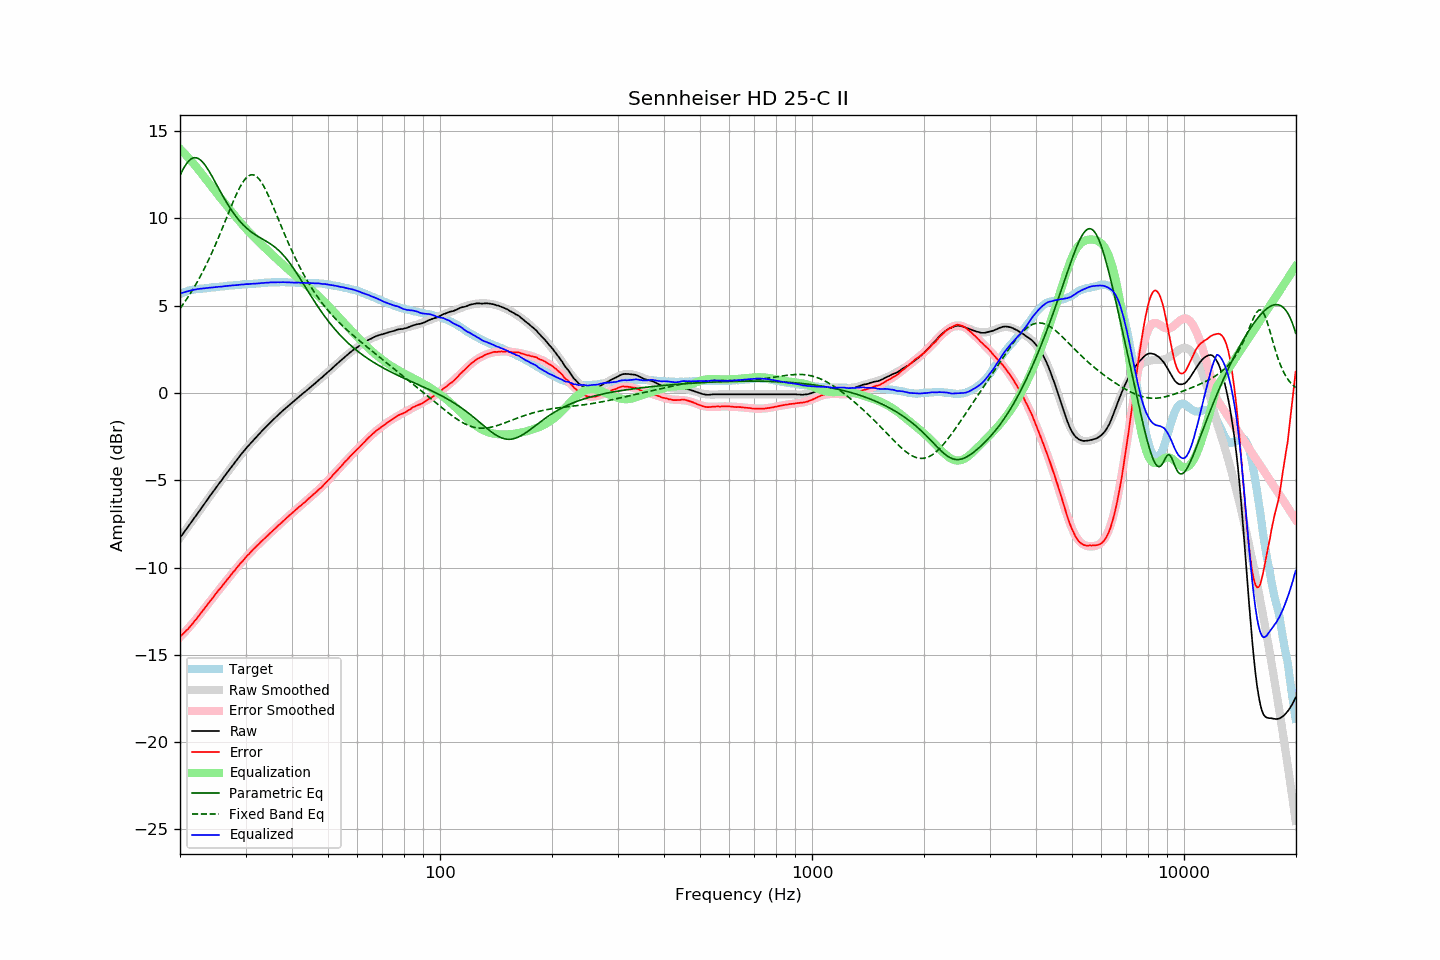

Values plotted in this chart, from the file beside it:
frequency, raw, error, smoothed, error_smoothed, equalization, parametric_eq, fixed_band_eq, equalized_raw, equalized_smoothed, target
20.00, -8.30, -13.96, -8.30, -13.98, 13.98, 12.46, 4.84, 5.69, 5.69, 5.67
20.20, -8.17, -13.87, -8.17, -13.89, 13.89, 12.65, 4.96, 5.72, 5.72, 5.71
20.40, -8.04, -13.79, -8.04, -13.79, 13.79, 12.83, 5.09, 5.75, 5.75, 5.75
20.61, -7.92, -13.69, -7.92, -13.69, 13.69, 12.98, 5.22, 5.78, 5.78, 5.77
20.81, -7.79, -13.60, -7.79, -13.59, 13.59, 13.12, 5.35, 5.81, 5.81, 5.82
21.02, -7.67, -13.52, -7.66, -13.49, 13.49, 13.24, 5.49, 5.83, 5.83, 5.86
21.23, -7.54, -13.41, -7.53, -13.39, 13.39, 13.34, 5.63, 5.85, 5.86, 5.88
21.44, -7.40, -13.30, -7.41, -13.28, 13.28, 13.41, 5.78, 5.88, 5.88, 5.90
21.66, -7.28, -13.19, -7.28, -13.18, 13.18, 13.45, 5.93, 5.90, 5.90, 5.92
21.87, -7.14, -13.07, -7.15, -13.07, 13.07, 13.47, 6.08, 5.92, 5.92, 5.93
22.09, -7.02, -12.97, -7.02, -12.96, 12.96, 13.47, 6.24, 5.93, 5.94, 5.95
22.31, -6.89, -12.85, -6.89, -12.85, 12.85, 13.44, 6.40, 5.95, 5.95, 5.96
22.54, -6.77, -12.73, -6.76, -12.73, 12.73, 13.39, 6.57, 5.96, 5.97, 5.97
22.76, -6.64, -12.61, -6.63, -12.61, 12.61, 13.32, 6.74, 5.98, 5.98, 5.98
22.99, -6.51, -12.48, -6.50, -12.49, 12.49, 13.23, 6.92, 5.98, 5.99, 5.98
23.22, -6.38, -12.36, -6.37, -12.37, 12.37, 13.12, 7.10, 5.99, 5.99, 5.99
23.45, -6.25, -12.24, -6.25, -12.25, 12.25, 13.00, 7.28, 6.00, 6.00, 6.00
23.69, -6.12, -12.12, -6.12, -12.13, 12.13, 12.86, 7.47, 6.01, 6.01, 6.01
23.92, -5.98, -12.00, -5.99, -12.01, 12.01, 12.71, 7.66, 6.03, 6.02, 6.02
24.16, -5.86, -11.89, -5.86, -11.89, 11.89, 12.56, 7.86, 6.04, 6.03, 6.04
24.40, -5.73, -11.79, -5.73, -11.77, 11.77, 12.40, 8.06, 6.04, 6.04, 6.06
24.65, -5.61, -11.65, -5.61, -11.65, 11.65, 12.23, 8.27, 6.05, 6.05, 6.05
24.89, -5.47, -11.53, -5.48, -11.54, 11.54, 12.06, 8.48, 6.06, 6.06, 6.06
25.14, -5.35, -11.42, -5.35, -11.42, 11.42, 11.89, 8.70, 6.07, 6.07, 6.07
25.39, -5.22, -11.30, -5.23, -11.31, 11.31, 11.72, 8.91, 6.08, 6.08, 6.08
25.65, -5.11, -11.20, -5.10, -11.19, 11.19, 11.55, 9.13, 6.09, 6.09, 6.10
25.91, -4.99, -11.08, -4.98, -11.08, 11.08, 11.39, 9.36, 6.09, 6.10, 6.10
26.16, -4.85, -10.96, -4.85, -10.96, 10.96, 11.22, 9.58, 6.11, 6.11, 6.11
26.43, -4.73, -10.84, -4.73, -10.85, 10.85, 11.06, 9.81, 6.12, 6.12, 6.12
26.69, -4.61, -10.73, -4.61, -10.73, 10.73, 10.91, 10.04, 6.13, 6.13, 6.13
26.96, -4.48, -10.62, -4.48, -10.62, 10.62, 10.76, 10.27, 6.14, 6.14, 6.15
27.23, -4.36, -10.51, -4.36, -10.50, 10.50, 10.61, 10.50, 6.15, 6.15, 6.16
27.50, -4.24, -10.39, -4.24, -10.39, 10.39, 10.47, 10.72, 6.15, 6.15, 6.16
27.77, -4.11, -10.27, -4.11, -10.28, 10.28, 10.34, 10.94, 6.16, 6.16, 6.16
28.05, -4.00, -10.17, -3.99, -10.16, 10.16, 10.21, 11.15, 6.17, 6.17, 6.18
28.33, -3.88, -10.05, -3.87, -10.05, 10.05, 10.09, 11.36, 6.18, 6.18, 6.18
28.62, -3.76, -9.94, -3.75, -9.94, 9.94, 9.97, 11.55, 6.18, 6.19, 6.19
28.90, -3.64, -9.83, -3.64, -9.83, 9.83, 9.86, 11.74, 6.20, 6.20, 6.20
29.19, -3.52, -9.71, -3.52, -9.73, 9.73, 9.76, 11.91, 6.21, 6.20, 6.20
29.48, -3.41, -9.63, -3.41, -9.62, 9.62, 9.66, 12.06, 6.21, 6.21, 6.23
29.78, -3.30, -9.51, -3.30, -9.51, 9.51, 9.57, 12.19, 6.22, 6.22, 6.22
30.08, -3.18, -9.40, -3.19, -9.41, 9.41, 9.48, 12.30, 6.23, 6.22, 6.23
30.38, -3.08, -9.30, -3.08, -9.31, 9.31, 9.40, 12.39, 6.23, 6.23, 6.23
30.68, -2.98, -9.22, -2.97, -9.21, 9.21, 9.32, 12.45, 6.24, 6.24, 6.25
30.99, -2.87, -9.11, -2.87, -9.12, 9.12, 9.25, 12.49, 6.25, 6.25, 6.25
31.30, -2.77, -9.01, -2.77, -9.02, 9.02, 9.18, 12.50, 6.25, 6.25, 6.25
31.61, -2.67, -8.92, -2.67, -8.93, 8.93, 9.11, 12.48, 6.26, 6.26, 6.26
31.93, -2.57, -8.83, -2.57, -8.83, 8.83, 9.05, 12.44, 6.27, 6.27, 6.27
32.24, -2.47, -8.74, -2.47, -8.74, 8.74, 8.99, 12.36, 6.27, 6.27, 6.27
32.57, -2.38, -8.66, -2.37, -8.65, 8.65, 8.94, 12.27, 6.27, 6.28, 6.29
32.89, -2.28, -8.56, -2.27, -8.56, 8.56, 8.88, 12.15, 6.29, 6.29, 6.29
33.22, -2.18, -8.47, -2.18, -8.47, 8.47, 8.83, 12.01, 6.30, 6.30, 6.30
33.55, -2.09, -8.39, -2.08, -8.39, 8.39, 8.78, 11.86, 6.30, 6.30, 6.31
33.89, -1.99, -8.30, -1.99, -8.30, 8.30, 8.72, 11.69, 6.31, 6.31, 6.32
34.23, -1.90, -8.21, -1.90, -8.21, 8.21, 8.67, 11.50, 6.31, 6.32, 6.32
34.57, -1.81, -8.13, -1.80, -8.13, 8.13, 8.61, 11.30, 6.32, 6.32, 6.33
34.92, -1.71, -8.03, -1.71, -8.04, 8.04, 8.55, 11.10, 6.33, 6.33, 6.33
35.27, -1.62, -7.95, -1.62, -7.95, 7.95, 8.49, 10.88, 6.34, 6.33, 6.34
35.62, -1.53, -7.86, -1.53, -7.87, 7.87, 8.43, 10.67, 6.34, 6.34, 6.34
35.97, -1.45, -7.78, -1.44, -7.78, 7.78, 8.35, 10.44, 6.33, 6.34, 6.34
... 635 more rows
